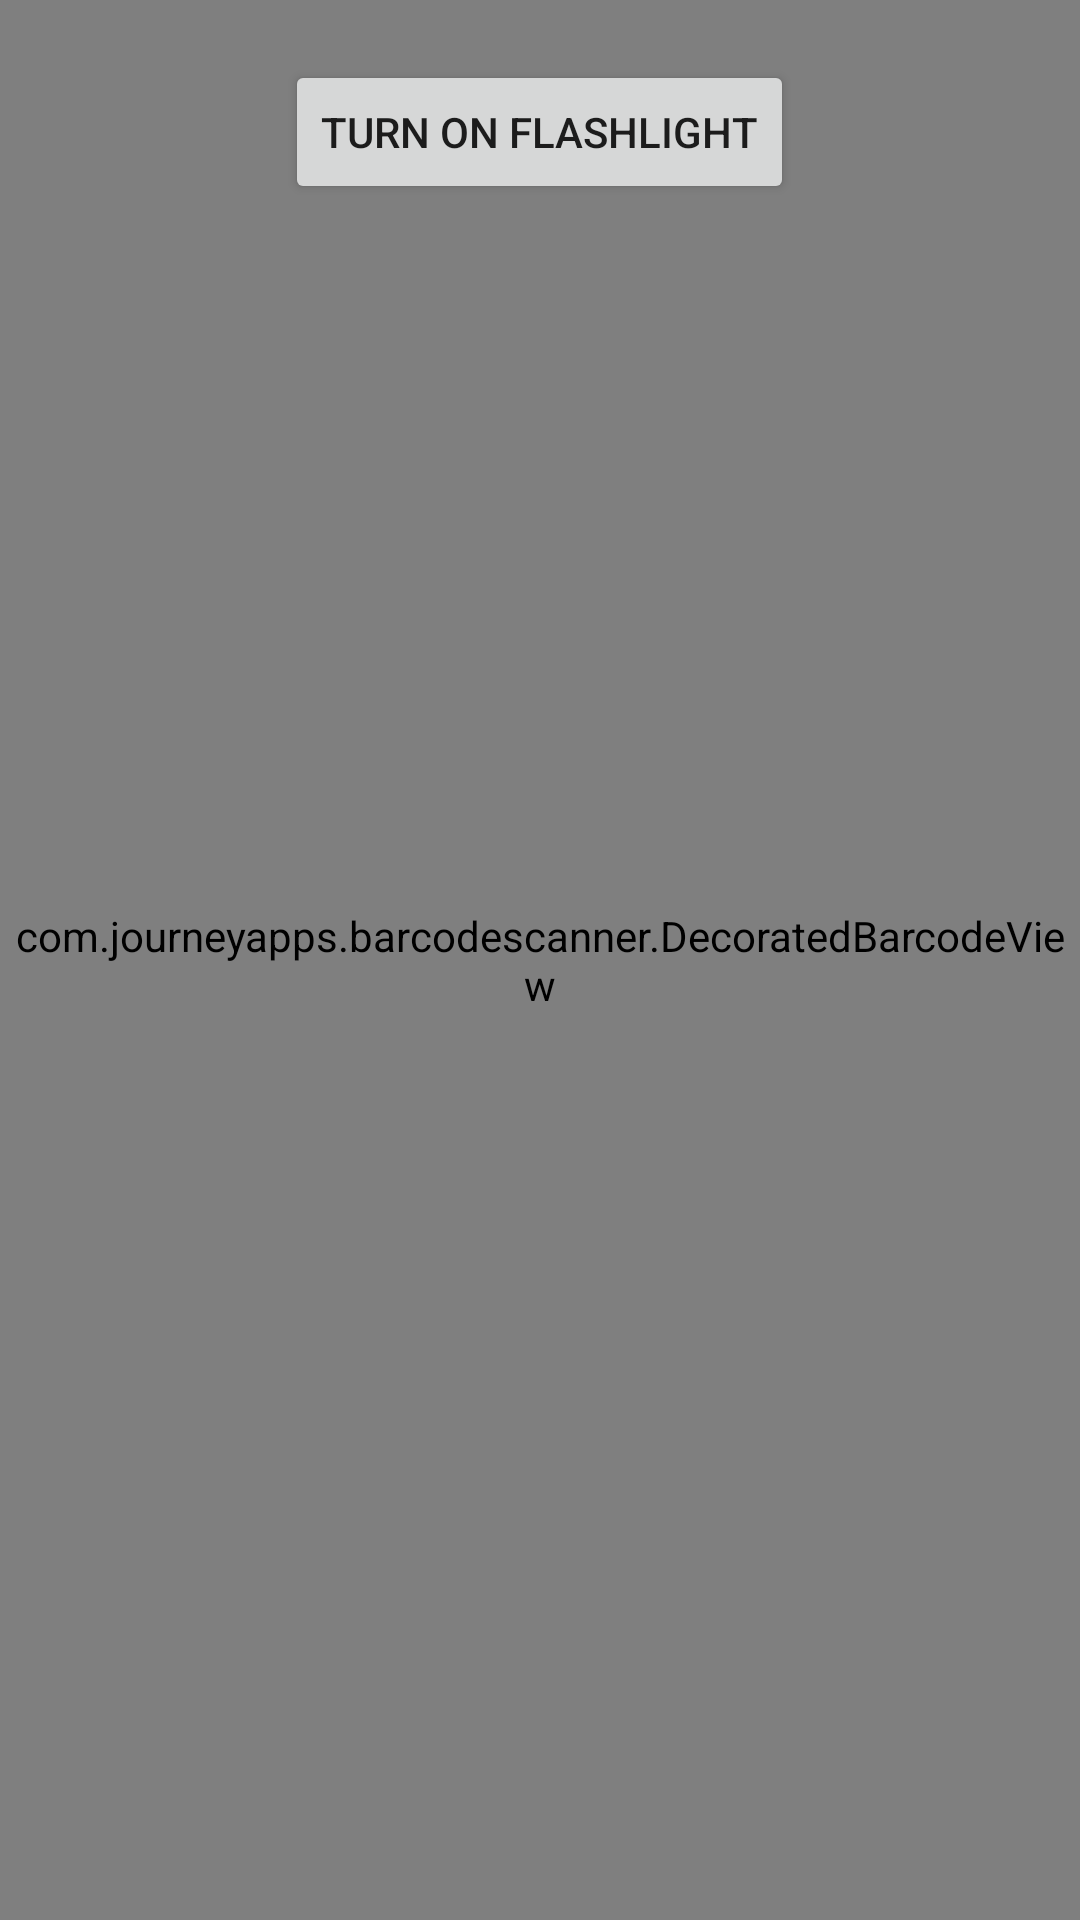

Reconstruct the res/layout file that produces this screen, plus the resources it refers to.
<!-- AndroidManifest.xml: application theme AppTheme -->
<!-- res/layout/activity_custom_scanner.xml -->
<?xml version="1.0" encoding="utf-8"?>
<RelativeLayout xmlns:android="http://schemas.android.com/apk/res/android"
    xmlns:tools="http://schemas.android.com/tools"
    xmlns:app="http://schemas.android.com/apk/res-auto"
    android:layout_width="match_parent"
    android:layout_height="match_parent">

    <com.journeyapps.barcodescanner.DecoratedBarcodeView
        android:id="@+id/zxing_barcode_scanner"
        android:layout_width="match_parent"
        android:layout_height="match_parent"
        app:zxing_scanner_layout="@layout/custom_barcode_scanner">
    </com.journeyapps.barcodescanner.DecoratedBarcodeView>

    <Button
        android:id="@+id/switch_flashlight"
        android:layout_width="wrap_content"
        android:layout_height="wrap_content"
        android:text="@string/turn_on_flashlight"
        android:layout_alignParentTop="true"
        android:layout_centerHorizontal="true"
        android:layout_marginTop="20dp"
        android:onClick="switchFlashlight"/>

</RelativeLayout>
<!-- res/layout/custom_barcode_scanner.xml (included above) -->
<?xml version="1.0" encoding="utf-8"?>
<merge xmlns:android="http://schemas.android.com/apk/res/android"
    xmlns:tools="http://schemas.android.com/tools"
    xmlns:app="http://schemas.android.com/apk/res-auto">

    <com.journeyapps.barcodescanner.BarcodeView
        android:layout_width="match_parent"
        android:layout_height="match_parent"
        android:id="@+id/zxing_barcode_surface"
        app:zxing_framing_rect_width="250dp"
        app:zxing_framing_rect_height="150dp"/>

    <com.journeyapps.barcodescanner.ViewfinderView
        android:layout_width="match_parent"
        android:layout_height="match_parent"
        android:id="@+id/zxing_viewfinder_view"
        app:zxing_possible_result_points="@color/zxing_custom_possible_result_points"
        app:zxing_result_view="@color/zxing_custom_result_view"
        app:zxing_viewfinder_laser="@color/zxing_custom_viewfinder_laser"
        app:zxing_viewfinder_mask="@color/zxing_custom_viewfinder_mask"/>

    <TextView
        android:id="@+id/zxing_status_view"
        android:layout_width="wrap_content"
        android:layout_height="wrap_content"
        android:layout_gravity="bottom|center_horizontal"
        android:background="@color/zxing_transparent"
        android:text="@string/zxing_msg_default_status"
        android:textColor="@color/zxing_status_text"/>

</merge>
<!-- resources referenced by this layout -->
<resources>
  <string name="turn_on_flashlight">Turn on Flashlight</string>
  <style name="AppTheme" parent="Theme.AppCompat.Light.DarkActionBar">
          
          <item name="colorPrimary">@color/colorPrimary</item>
          <item name="colorPrimaryDark">@color/colorPrimaryDark</item>
          <item name="colorAccent">@color/colorAccent</item>
      </style>
  <color name="colorPrimary">#3F51B5</color>
  <color name="colorPrimaryDark">#303F9F</color>
  <color name="colorAccent">#FF4081</color>
</resources>
